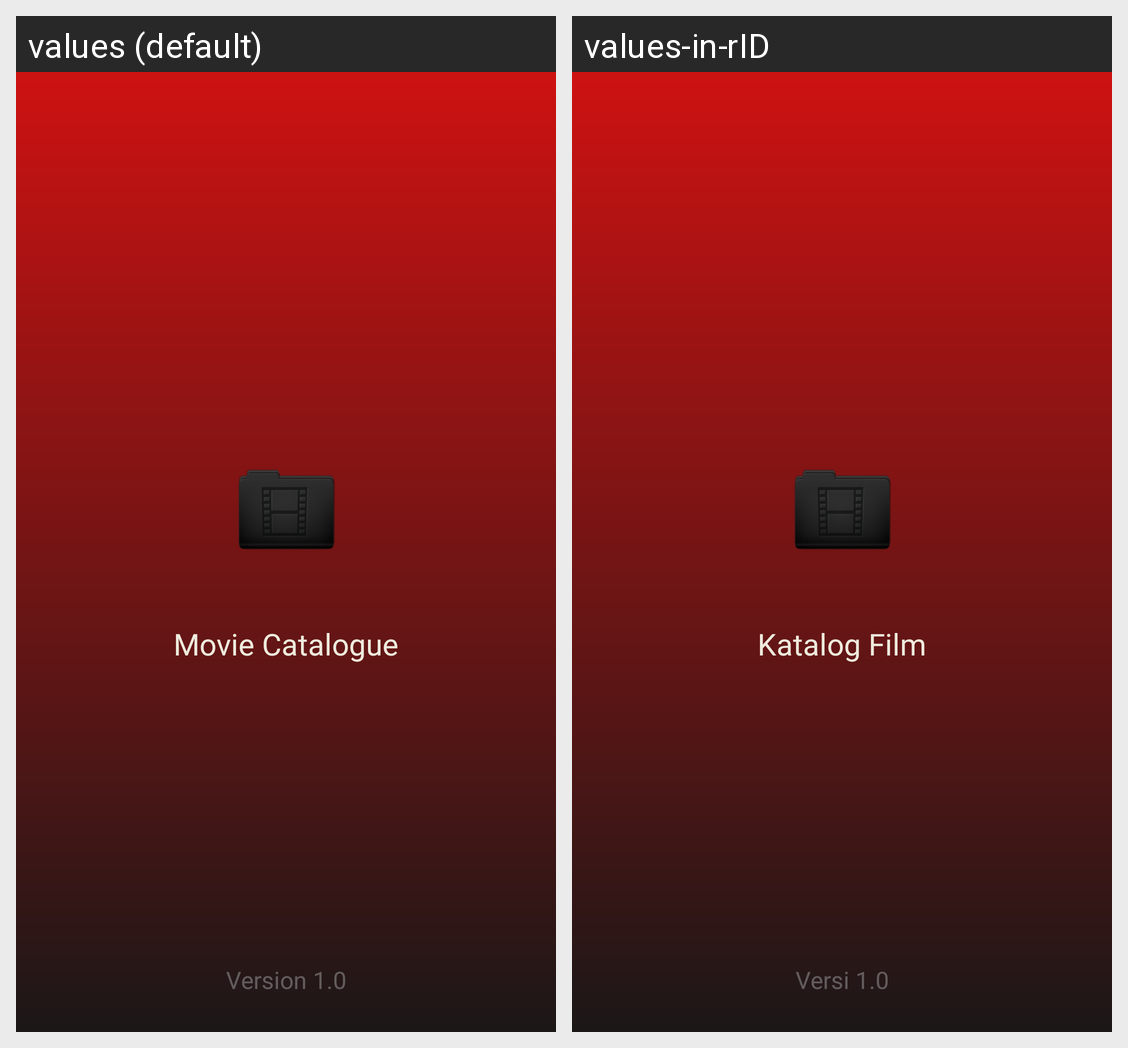

Locale-by-locale string values for the Android screen shown in this grid:
Android screen res/layout/activity_splash.xml rendered under 2 locales, left to right: values (default), values-in-rID. Device: Nexus 5 (rendered at 1080×1920; each locale shown at half size, 540×960, under a caption strip naming it); theme Theme.MovieCatalogue.NoActionBar.
Strings drawn on this screen, with the default value and each locale's value (text and hints the layout hard-codes, and strings that could not be matched under every locale, appear in the picture but are not listed):

app_name
  values: Movie Catalogue
  values-in-rID: Katalog Film

app_version
  values: Version 1.0
  values-in-rID: Versi 1.0
